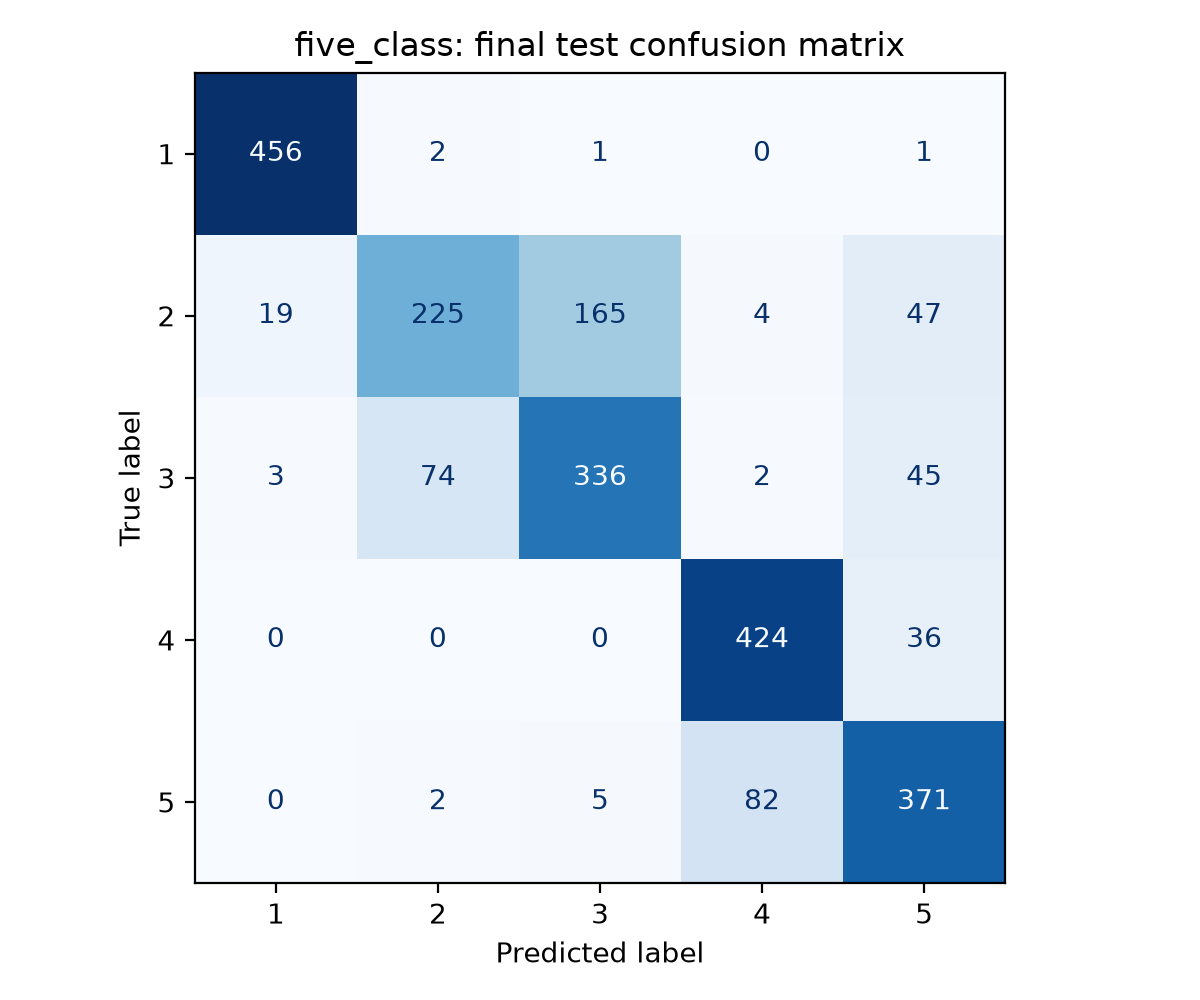

Source data for this figure (header and first rows):
, pred_1, pred_2, pred_3, pred_4, pred_5
true_1, 456, 2, 1, 0, 1
true_2, 19, 225, 165, 4, 47
true_3, 3, 74, 336, 2, 45
true_4, 0, 0, 0, 424, 36
true_5, 0, 2, 5, 82, 371
